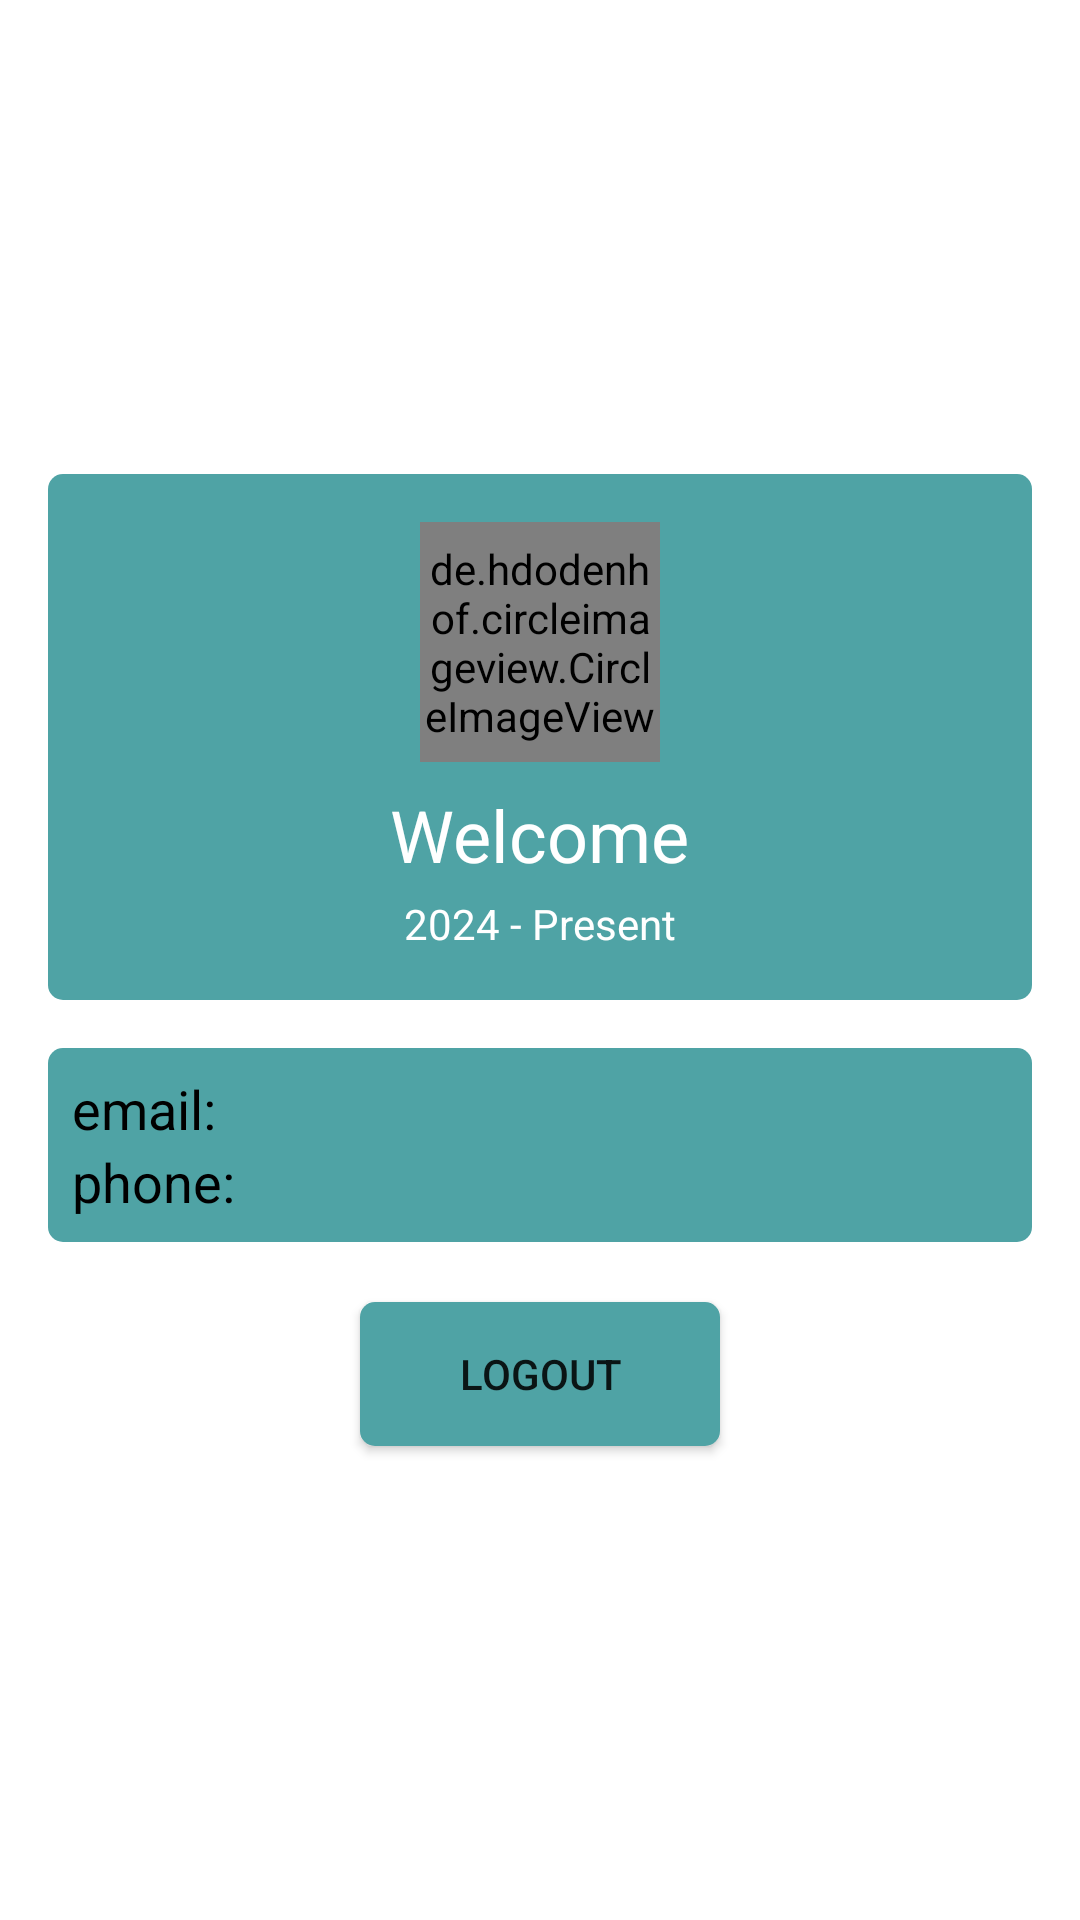

This screen was rendered from an Android layout file. Write that file and the resources it references.
<!-- AndroidManifest.xml: application theme Theme.BottomNavigation -->
<!-- res/layout/fragment_account.xml -->
<?xml version="1.0" encoding="utf-8"?>
<FrameLayout xmlns:android="http://schemas.android.com/apk/res/android"
    xmlns:tools="http://schemas.android.com/tools"
    android:layout_width="match_parent"
    android:layout_height="match_parent"
    tools:context=".Account">
    >


    <LinearLayout
        android:layout_width="match_parent"
        android:layout_height="match_parent"

        android:gravity="center"
        android:orientation="vertical"
        android:padding="16dp">

        <RelativeLayout
            android:layout_width="match_parent"
            android:layout_height="wrap_content"
            android:background="@drawable/rounded_box"

            android:padding="16dp">

            <de.hdodenhof.circleimageview.CircleImageView
                android:id="@+id/profile_image"
                android:layout_width="80dp"
                android:layout_height="80dp"
                android:layout_centerHorizontal="true"
                android:layout_marginBottom="8dp"
                android:src="@drawable/boy" />

            <TextView
                android:id="@+id/welcome"
                android:layout_width="wrap_content"
                android:layout_height="wrap_content"
                android:layout_below="@id/profile_image"
                android:layout_centerHorizontal="true"
                android:layout_marginBottom="4dp"
                android:text="Welcome"
                android:textColor="@android:color/white"
                android:textSize="24sp" />


            <TextView
                android:id="@+id/profile_dates"
                android:layout_width="wrap_content"
                android:layout_height="wrap_content"
                android:layout_below="@id/welcome"
                android:layout_centerHorizontal="true"
                android:text="2024 - Present"
                android:textColor="@android:color/white"
                android:textSize="14sp" />

        </RelativeLayout>

        <LinearLayout
            android:layout_width="match_parent"
            android:layout_height="wrap_content"
            android:layout_marginTop="16dp"
            android:background="@drawable/rounded_box"
            android:orientation="vertical"
            android:padding="8dp">

                <TextView
                    android:layout_width="wrap_content"
                    android:layout_height="wrap_content"
                    android:layout_weight="1"
                    android:text="email:"
                    android:id="@+id/email"
                    android:textColor="@color/black"
                    android:textSize="18sp" />

            <TextView
                android:id="@+id/phone"
                android:layout_width="match_parent"
                android:layout_height="wrap_content"
                android:layout_weight="1"
                android:text="phone:"
                android:textColor="@color/black"
                android:textSize="18sp" />

        </LinearLayout>

        <Button
            android:id="@+id/btnlogout"
            android:layout_width="120dp"
            android:layout_height="wrap_content"
            android:layout_marginTop="20dp"
            android:background="@drawable/rounded_box"
            android:text="Logout" />

    </LinearLayout>

</FrameLayout>
<!-- resources referenced by this layout -->
<resources>
  <color name="black">#FF000000</color>
  <!-- drawable rounded_box (drawable) -->
  <?xml version="1.0" encoding="utf-8"?>
  <shape xmlns:android="http://schemas.android.com/apk/res/android">
      <solid android:color="@color/gray" />
      <corners android:radius="5dp"/>
  
  </shape>
  <style name="Theme.BottomNavigation" parent="Theme.MaterialComponents.DayNight.NoActionBar">
          
          <item name="colorPrimary">@color/lavender</item>
          <item name="colorPrimaryVariant">@color/lavender</item>
  
          
          <item name="colorSecondary">@color/teal_200</item>
          <item name="colorSecondaryVariant">@color/teal_700</item>
          <item name="colorOnSecondary">@color/black</item>
          
          <item name="android:statusBarColor">?attr/colorPrimaryVariant</item>
          
      </style>
  <color name="gray">#4fa3a5</color>
  <color name="lavender">#fdae38</color>
  <color name="teal_200">#FF03DAC5</color>
  <color name="teal_700">#FF018786</color>
</resources>
